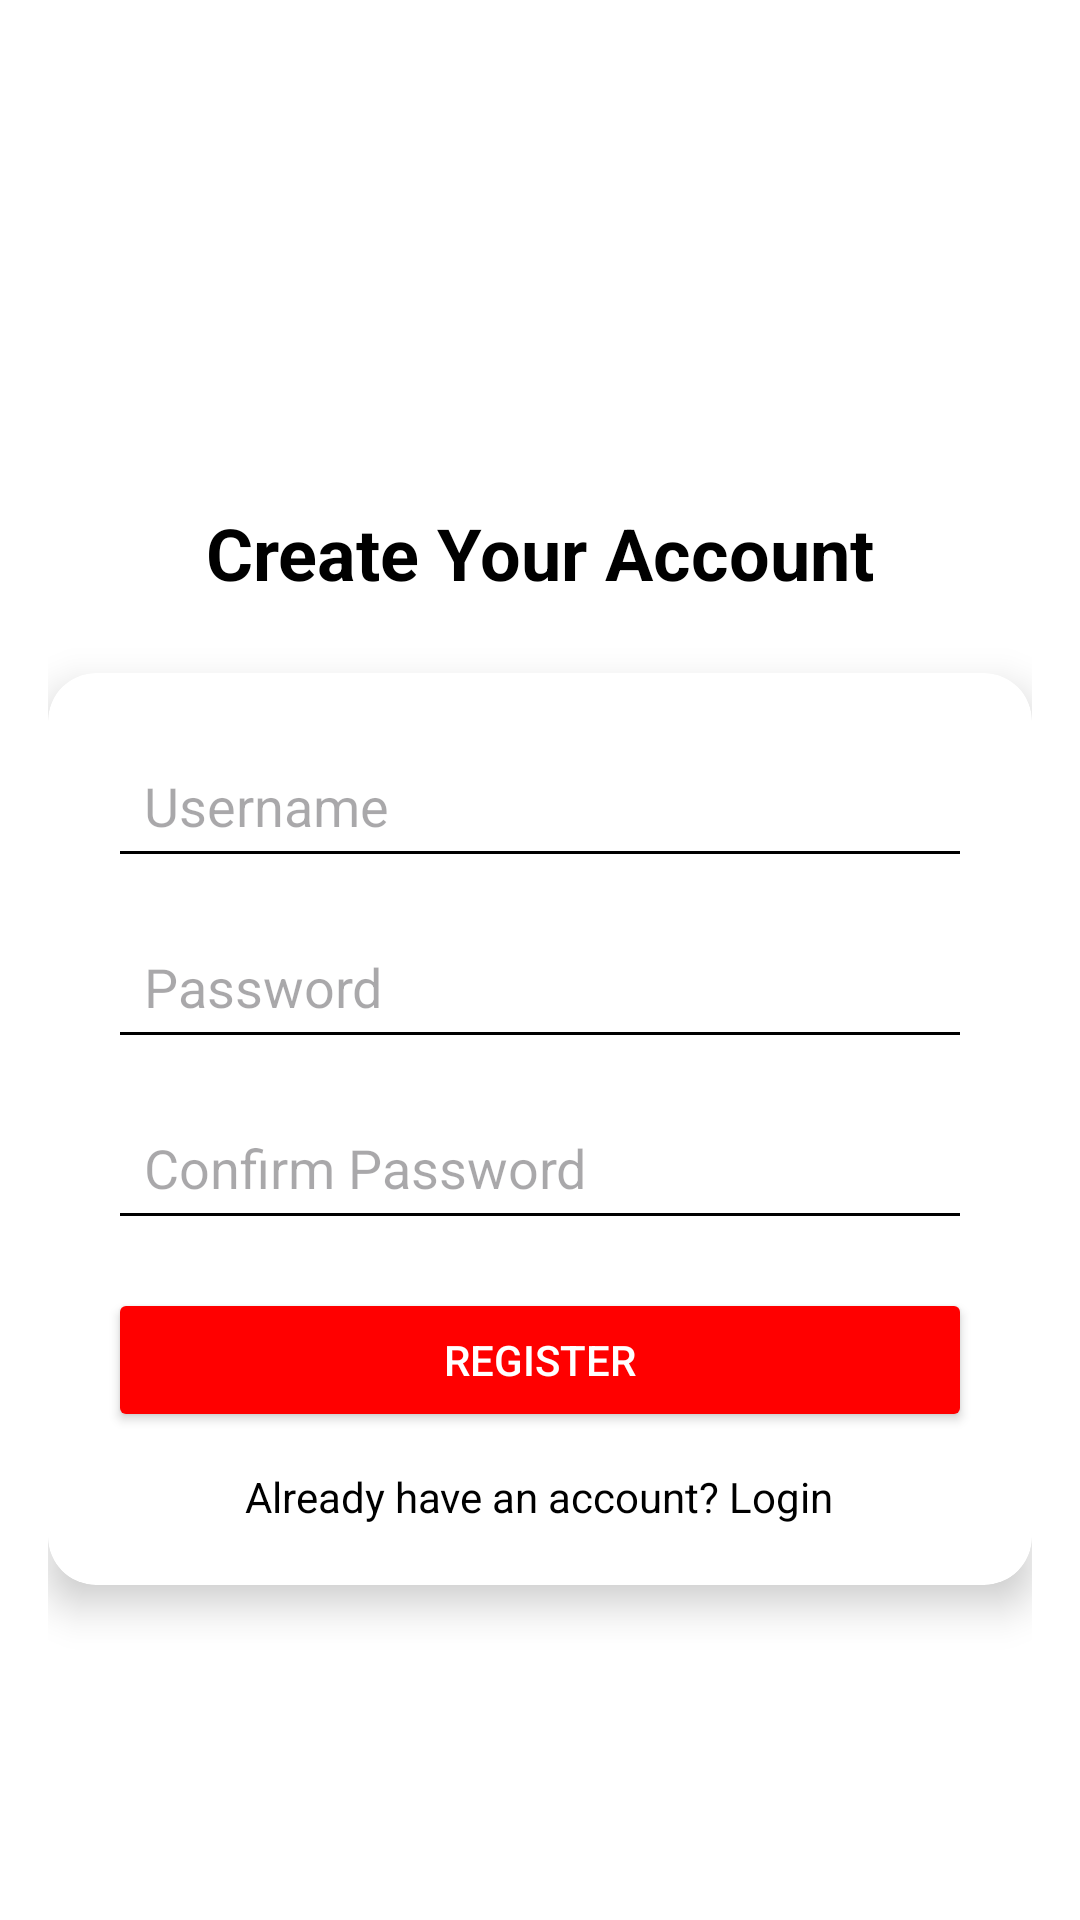

Reconstruct the res/layout file that produces this screen, plus the resources it refers to.
<!-- AndroidManifest.xml: application theme AppTheme -->
<!-- res/layout/activity_register.xml -->
<androidx.constraintlayout.widget.ConstraintLayout
    xmlns:android="http://schemas.android.com/apk/res/android"
    xmlns:app="http://schemas.android.com/apk/res-auto"
    android:layout_width="match_parent"
    android:layout_height="match_parent"
    android:padding="16dp">


<ImageView
android:id="@+id/imgLogo"
android:layout_width="100dp"
android:layout_height="100dp"
android:contentDescription="App Logo"
app:layout_constraintTop_toTopOf="parent"
app:layout_constraintStart_toStartOf="parent"
app:layout_constraintEnd_toEndOf="parent"
android:layout_marginTop="40dp" />

    
<TextView
android:id="@+id/tvTitle"
android:layout_width="wrap_content"
android:layout_height="wrap_content"
android:text="Create Your Account"
android:textSize="24sp"
android:textStyle="bold"
android:textColor="@android:color/black"
app:layout_constraintTop_toBottomOf="@id/imgLogo"
app:layout_constraintStart_toStartOf="parent"
app:layout_constraintEnd_toEndOf="parent"
android:layout_marginTop="12dp" />

    
<androidx.cardview.widget.CardView
android:id="@+id/registerCard"
android:layout_width="0dp"
android:layout_height="wrap_content"
app:cardCornerRadius="16dp"
app:cardElevation="8dp"
android:backgroundTint="@android:color/white"
app:layout_constraintTop_toBottomOf="@id/tvTitle"
app:layout_constraintStart_toStartOf="parent"
app:layout_constraintEnd_toEndOf="parent"
android:layout_marginTop="24dp">

<LinearLayout
    android:layout_width="match_parent"
    android:layout_height="wrap_content"
    android:orientation="vertical"
    android:padding="20dp">

    <EditText
        android:id="@+id/etNewUsername"
        android:layout_width="match_parent"
        android:layout_height="wrap_content"
        android:hint="Username"
        android:drawablePadding="8dp"
        android:backgroundTint="@color/black"
        android:padding="12dp" />

    <EditText
        android:id="@+id/etNewPassword"
        android:layout_width="match_parent"
        android:layout_height="wrap_content"
        android:hint="Password"
        android:inputType="textPassword"
        android:drawablePadding="8dp"
        android:backgroundTint="@color/black"
        android:padding="12dp"
        android:layout_marginTop="12dp" />

    <EditText
        android:id="@+id/etConfirmPassword"
        android:layout_width="match_parent"
        android:layout_height="wrap_content"
        android:hint="Confirm Password"
        android:inputType="textPassword"
        android:drawablePadding="8dp"
        android:backgroundTint="@color/black"
        android:padding="12dp"
        android:layout_marginTop="12dp" />

    <Button
        android:id="@+id/btnRegister"
        android:layout_width="match_parent"
        android:layout_height="wrap_content"
        android:text="Register"
        android:backgroundTint="#FF0000"
        android:textColor="@android:color/white"
        android:layout_marginTop="16dp" />

    <TextView
        android:id="@+id/tvLogin"
        android:layout_width="wrap_content"
        android:layout_height="wrap_content"
        android:text="Already have an account? Login"
        android:textColor="@color/black"
        android:textSize="14sp"
        android:layout_marginTop="12dp"
        android:layout_gravity="center_horizontal" />

</LinearLayout>
</androidx.cardview.widget.CardView>

    </androidx.constraintlayout.widget.ConstraintLayout>
<!-- resources referenced by this layout -->
<resources>
  <color name="black">#FF000000</color>
  <style name="AppTheme" parent="Theme.Material3.DayNight.NoActionBar">
          <item name="android:windowBackground">@color/white</item>
          <item name="android:colorBackground">@color/white</item>
          <item name="colorSurface">@color/white</item>
          <item name="colorPrimary">@color/orange</item>
          <item name="colorSecondary">@color/orange</item>
          <item name="colorSecondaryContainer">@color/orange</item>
          <item name="colorOnSecondaryContainer">@color/white</item>
      </style>
  <color name="white">#FFFFFFFF</color>
  <color name="orange">#FA4A0C</color>
</resources>
